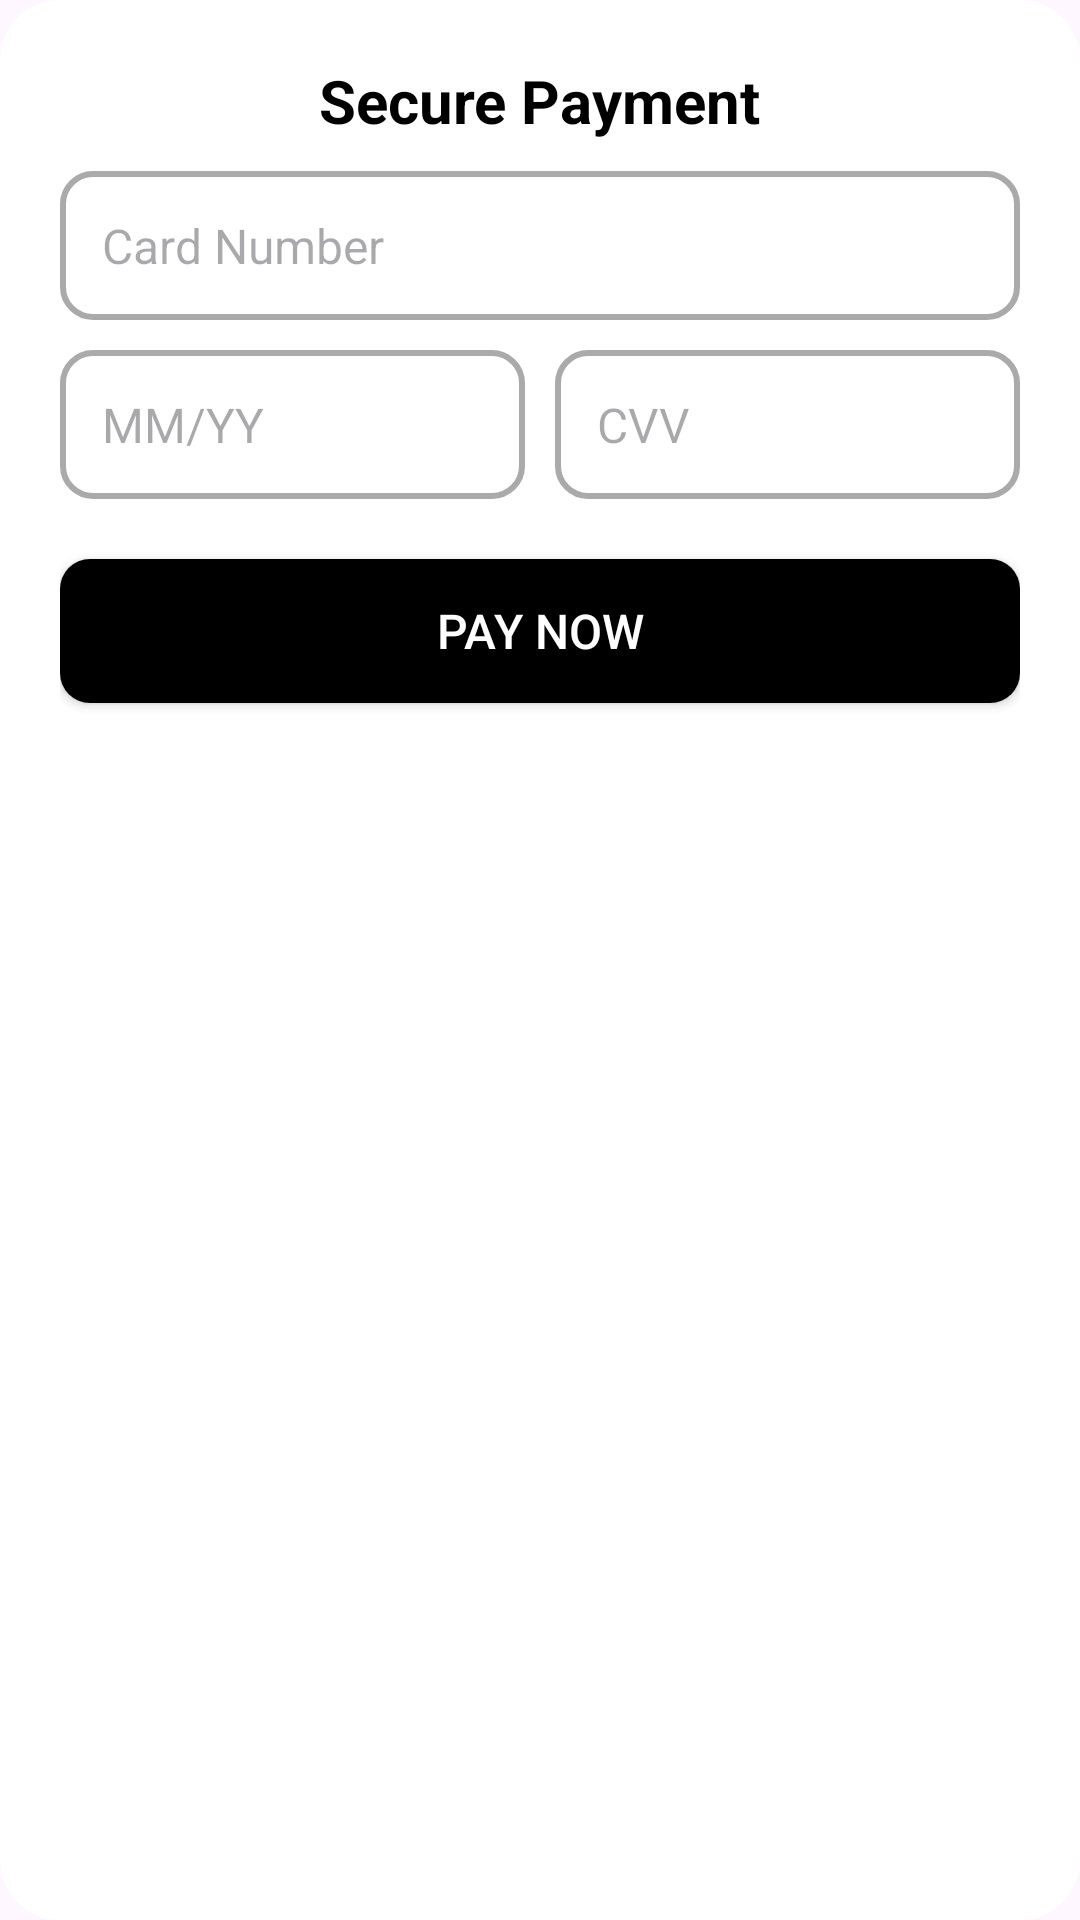

Layout XML and referenced resources for this Android screen:
<!-- AndroidManifest.xml: application theme Theme.MyApplication -->
<!-- res/layout/dialog_payment.xml -->
<?xml version="1.0" encoding="utf-8"?>
<LinearLayout
    xmlns:android="http://schemas.android.com/apk/res/android"
    android:layout_width="match_parent"
    android:layout_height="wrap_content"
    android:padding="20dp"
    android:background="@drawable/bg_dialog"
    android:orientation="vertical">

    
    <TextView
        android:layout_width="wrap_content"
        android:layout_height="wrap_content"
        android:text="Secure Payment"
        android:textSize="20sp"
        android:textStyle="bold"
        android:textColor="@color/black"
        android:layout_gravity="center"
        android:paddingBottom="10dp"/>

    
    <EditText
        android:id="@+id/etCardNumber"
        android:layout_width="match_parent"
        android:layout_height="wrap_content"
        android:hint="Card Number"
        android:inputType="number"
        android:padding="14dp"
        android:background="@drawable/bg_edittext"
        android:drawableStart="@drawable/ic_card"
        android:textColor="@color/black"
        android:textSize="16sp"
        android:maxLength="16"/>

    
    <LinearLayout
        android:layout_width="match_parent"
        android:layout_height="wrap_content"
        android:orientation="horizontal"
        android:weightSum="2"
        android:layout_marginTop="10dp">

        <EditText
            android:id="@+id/etExpiry"
            android:layout_width="0dp"
            android:layout_weight="1"
            android:layout_height="wrap_content"
            android:hint="MM/YY"
            android:inputType="text"
            android:padding="14dp"
            android:background="@drawable/bg_edittext"
            android:textColor="@color/black"
            android:textSize="16sp"
            android:maxLength="5"/>

        <Space
            android:layout_width="10dp"
            android:layout_height="wrap_content" />

        <EditText
            android:id="@+id/etCvv"
            android:layout_width="0dp"
            android:layout_weight="1"
            android:layout_height="wrap_content"
            android:hint="CVV"
            android:inputType="numberPassword"
            android:padding="14dp"
            android:background="@drawable/bg_edittext"
            android:textColor="@color/black"
            android:textSize="16sp"
            android:maxLength="3"/>
    </LinearLayout>

    
    <Button
        android:id="@+id/btnSubmitPayment"
        android:layout_width="match_parent"
        android:layout_height="wrap_content"
        android:text="Pay Now"
        android:background="@drawable/bg_button"
        android:textColor="@android:color/white"
        android:textSize="16sp"
        android:layout_marginTop="20dp"
        android:padding="12dp"
        android:fontFamily="sans-serif-medium"/>

</LinearLayout>
<!-- resources referenced by this layout -->
<resources>
  <color name="black">#FF000000</color>
  <!-- drawable bg_button (drawable) -->
  <?xml version="1.0" encoding="utf-8"?>
  <selector xmlns:android="http://schemas.android.com/apk/res/android">
      <item android:state_pressed="true">
          <shape android:shape="rectangle">
              <corners android:radius="10dp"/>
              <solid android:color="@color/black"/>
          </shape>
      </item>
      <item>
          <shape android:shape="rectangle">
              <corners android:radius="10dp"/>
              <solid android:color="@color/black"/>
          </shape>
      </item>
  </selector>
  <!-- drawable bg_dialog (drawable) -->
  <?xml version="1.0" encoding="utf-8"?>
  <shape xmlns:android="http://schemas.android.com/apk/res/android"
      android:shape="rectangle">
      <corners android:radius="20dp"/>
      <solid android:color="@android:color/white"/>
      <padding android:left="16dp" android:right="16dp" android:top="16dp" android:bottom="16dp"/>
      <shadowColor android:color="@android:color/darker_gray"/>
  </shape>
  <!-- drawable bg_edittext (drawable) -->
  <?xml version="1.0" encoding="utf-8"?>
  <shape xmlns:android="http://schemas.android.com/apk/res/android"
      android:shape="rectangle">
      <corners android:radius="10dp"/>
      <solid android:color="@android:color/white"/>
      <stroke android:width="2dp" android:color="@android:color/darker_gray"/>
      <padding android:left="14dp" android:right="14dp"/>
  </shape>
  <style name="Theme.MyApplication" parent="Base.Theme.MyApplication" />
  <style name="Base.Theme.MyApplication" parent="Theme.Material3.DayNight.NoActionBar">
          
          
          <item name="android:statusBarColor">@color/white</item>
          <item name="android:windowLightStatusBar">true</item>
      </style>
  <color name="white">#FFFFFFFF</color>
</resources>
